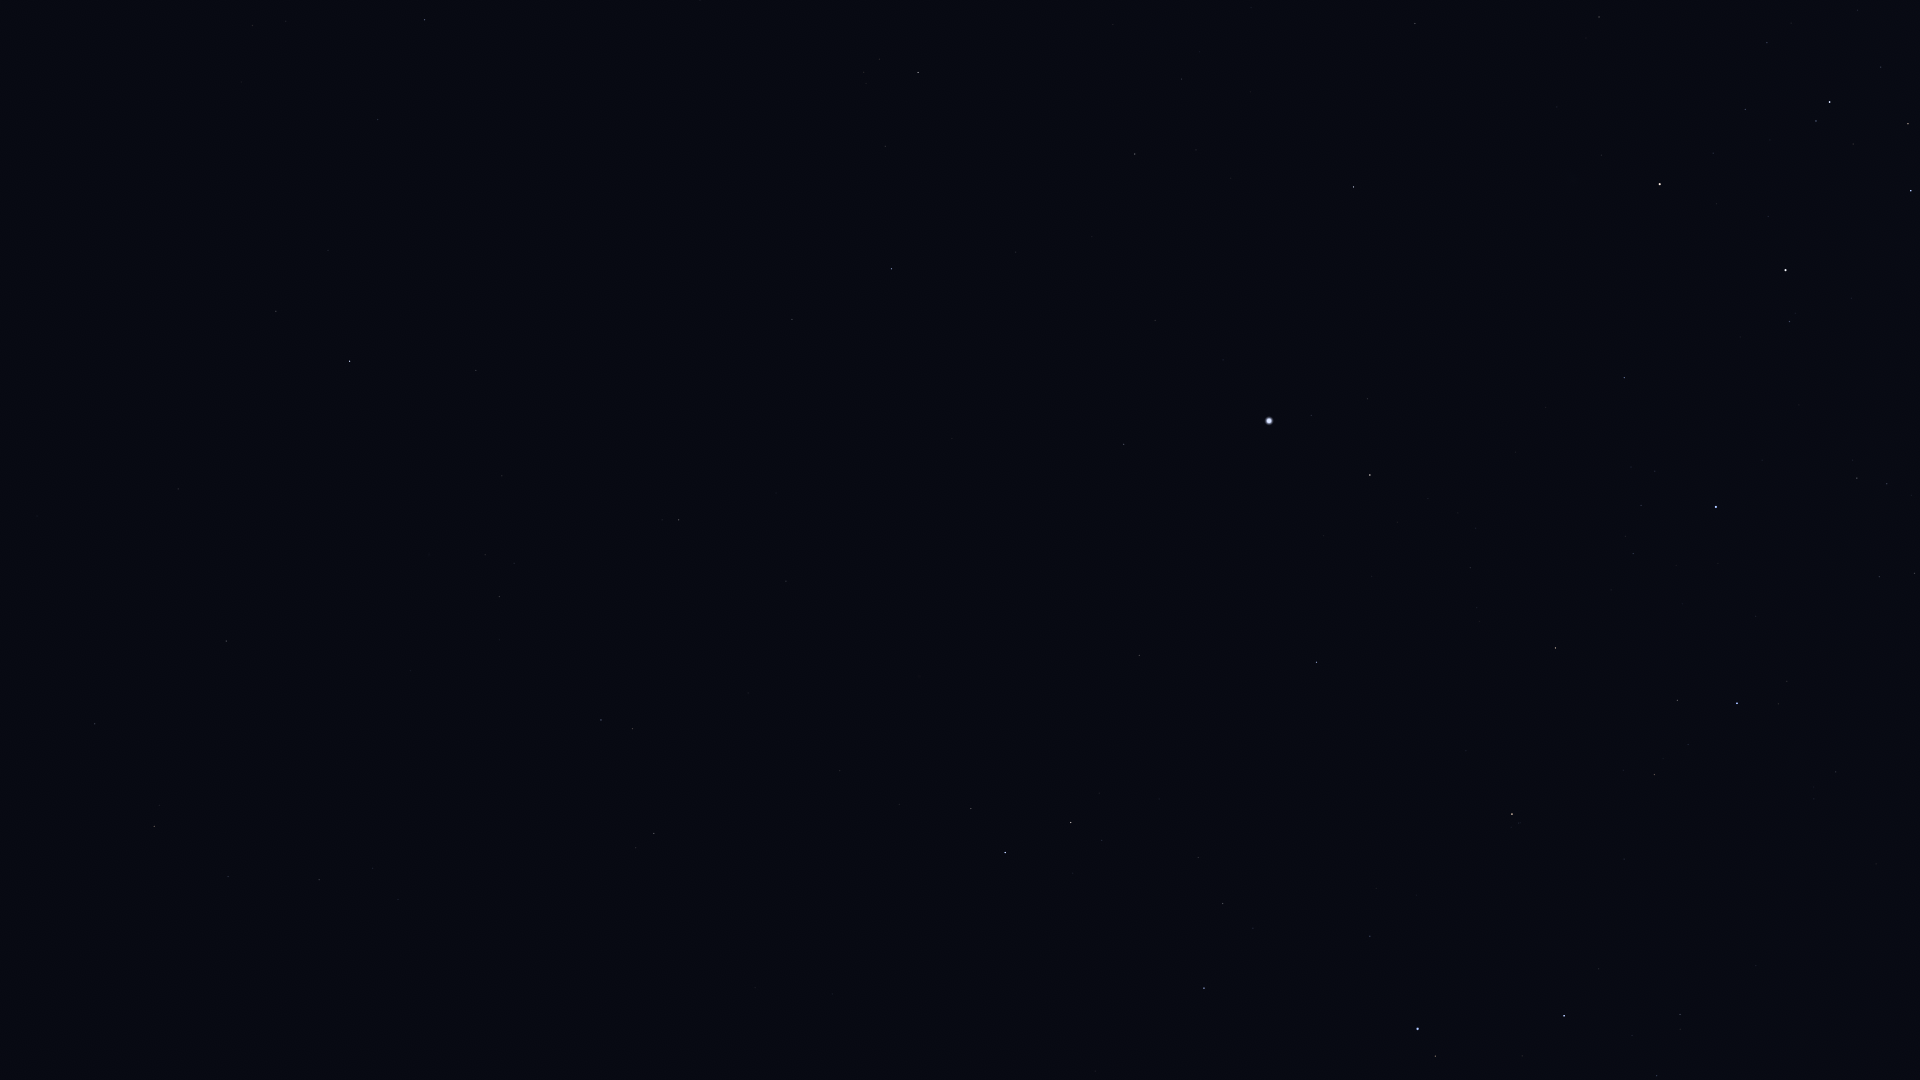

The data file committed next to this chart (first rows):
Star_ID, Name, X, Y
8837, HIP 8837, 252, 25
10602, HIP 10602, 425, 20
11407, HIP 11407, 378, 119
12413, HIP 12413, 328, 250
12484, HIP 12484, 548, 39
12486, HIP 12486, 276, 311
12961, Koeia, 7, 676
13147, HIP 13147, 178, 489
13847, Acamar, 350, 361
13993, Ayeyarwady, 38, 778
14146, HIP 14146, 95, 724
14240, HIP 14240, 700, 0
14879, Dalim, 226, 641
15510, HIP 15510, 476, 370
15578, Intan, 338, 568
16611, HIP 16611, 228, 876
17096, Tupi, 690, 216
17651, HIP 17651, 319, 880
17797, HIP 17797, 514, 563
17874, HIP 17874, 499, 596
18597, HIP 18597, 864, 72
19747, HIP 19747, 679, 520
19780, HIP 19780, 918, 72
19893, HIP 19893, 792, 319
19921, HIP 19921, 885, 146
21248, Beemim, 632, 729
21060, HIP 21060, 776, 493
21281, HIP 21281, 891, 269
21393, Theemin, 654, 833
21770, HIP 21770, 786, 581
21861, HIP 21861, 748, 693
22491, Mouhoun, 674, 1011
25859, HIP 25859, 971, 809
26069, HIP 26069, 1135, 154
26634, Phact, 1005, 853
27100, HIP 27100, 1181, 79
27321, HIP 27321, 1124, 444
27530, HIP 27530, 1155, 320
27628, Wazn, 1071, 822
27890, HIP 27890, 1196, 150
28199, HIP 28199, 1102, 840
28328, HIP 28328, 1139, 655
29034, Elkurud, 1159, 799
29550, Amadioha, 1166, 988
30122, Furud, 1204, 988
30277, HIP 30277, 1223, 904
30438, Canopus, 1269, 421
31685, HIP 31685, 1316, 662
31895, Nosaxa, 1329, 528
32607, HIP 32607, 1353, 187
32759, HIP 32759, 1370, 936
32768, HIP 32768, 1370, 475
33579, Adhara, 1417, 1029
33856, Nganurganity, 1435, 1056
35228, HIP 35228, 1415, 23
35264, HIP 35264, 1512, 814
35904, Aludra, 1564, 1016
36377, HIP 36377, 1555, 648
38041, Tapecue, 1582, 354
39429, Naos, 1737, 703
... 8 more rows
